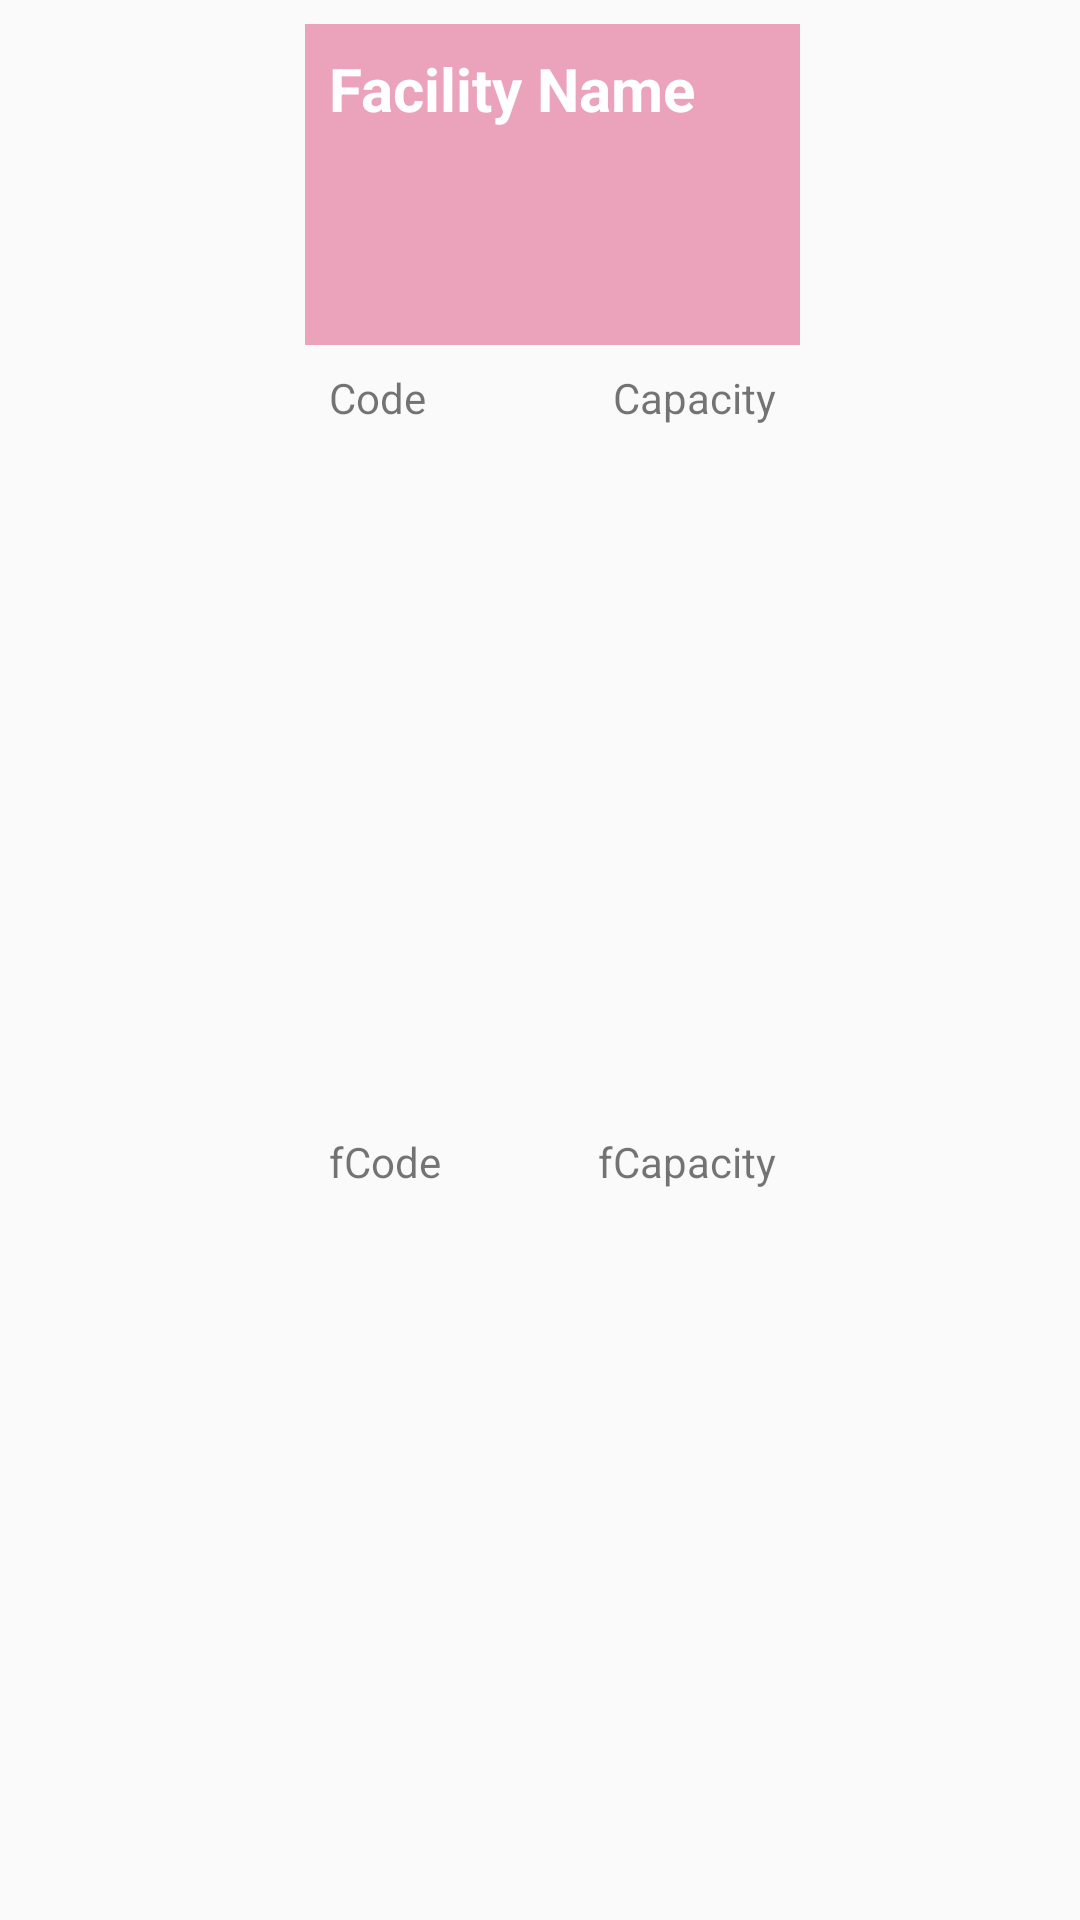

Produce the Android XML layout that renders to this screen, including the resource entries it uses.
<!-- AndroidManifest.xml: application theme AppTheme -->
<!-- res/layout/facility_item.xml -->
<?xml version="1.0" encoding="utf-8"?>

<android.support.constraint.ConstraintLayout xmlns:android="http://schemas.android.com/apk/res/android"
    xmlns:app="http://schemas.android.com/apk/res-auto"
    xmlns:tools="http://schemas.android.com/tools"
    android:layout_width="wrap_content"
    android:layout_height="wrap_content">

    <ImageView
        android:id="@+id/facility_img"
        android:layout_width="165dp"
        android:layout_height="107dp"
        android:layout_marginStart="16dp"
        android:layout_marginLeft="16dp"
        android:layout_marginTop="8dp"
        android:layout_marginEnd="8dp"
        android:layout_marginRight="8dp"
        app:layout_constraintEnd_toEndOf="parent"
        app:layout_constraintStart_toStartOf="parent"
        app:layout_constraintTop_toTopOf="parent"
        app:srcCompat="@color/colorAccent" />

    <TextView
        android:id="@+id/textView10"
        android:layout_width="wrap_content"
        android:layout_height="wrap_content"
        android:layout_marginStart="8dp"
        android:layout_marginLeft="8dp"
        android:layout_marginTop="8dp"
        android:text="Code"
        app:layout_constraintStart_toStartOf="@+id/facility_img"
        app:layout_constraintTop_toBottomOf="@+id/facility_img" />

    <TextView
        android:id="@+id/textView11"
        android:layout_width="wrap_content"
        android:layout_height="wrap_content"
        android:layout_marginTop="8dp"
        android:layout_marginEnd="8dp"
        android:layout_marginRight="8dp"
        android:text="Capacity"
        app:layout_constraintEnd_toEndOf="@+id/facility_img"
        app:layout_constraintTop_toBottomOf="@+id/facility_img" />

    <TextView
        android:id="@+id/textView_fName"
        android:layout_width="wrap_content"
        android:layout_height="wrap_content"
        android:layout_marginStart="8dp"
        android:layout_marginTop="8dp"
        android:text="Facility Name"
        android:textColor="@android:color/background_light"
        android:textSize="20sp"
        android:textStyle="bold"
        app:layout_constraintStart_toStartOf="@+id/facility_img"
        app:layout_constraintTop_toTopOf="@+id/facility_img" />

    <TextView
        android:id="@+id/textView_fCode"
        android:layout_width="wrap_content"
        android:layout_height="wrap_content"
        android:layout_marginStart="8dp"
        android:layout_marginLeft="8dp"
        android:layout_marginTop="8dp"
        android:layout_marginBottom="16dp"
        android:text="fCode"
        app:layout_constraintBottom_toBottomOf="parent"
        app:layout_constraintStart_toStartOf="@+id/facility_img"
        app:layout_constraintTop_toBottomOf="@+id/textView10" />

    <TextView
        android:id="@+id/textView_fCapacity"
        android:layout_width="wrap_content"
        android:layout_height="wrap_content"
        android:layout_marginTop="8dp"
        android:layout_marginEnd="8dp"
        android:layout_marginRight="8dp"
        android:layout_marginBottom="16dp"
        android:text="fCapacity"
        app:layout_constraintBottom_toBottomOf="parent"
        app:layout_constraintEnd_toEndOf="@+id/facility_img"
        app:layout_constraintTop_toBottomOf="@+id/textView11" />
</android.support.constraint.ConstraintLayout>
<!-- resources referenced by this layout -->
<resources>
  <color name="colorAccent">#eba2bb</color>
  <style name="AppTheme" parent="Base.Theme.AppCompat.Light.DarkActionBar">
          
          <item name="colorPrimary">@color/colorPrimary</item>
          <item name="colorPrimaryDark">@color/colorPrimaryDark</item>
          <item name="colorAccent">@color/colorAccent</item>
  
          <item name="windowActionBar">false</item>
          <item name="windowNoTitle">true</item>
      </style>
  <color name="colorPrimary">#A3AAD4</color>
  <color name="colorPrimaryDark">#303F9F</color>
</resources>
